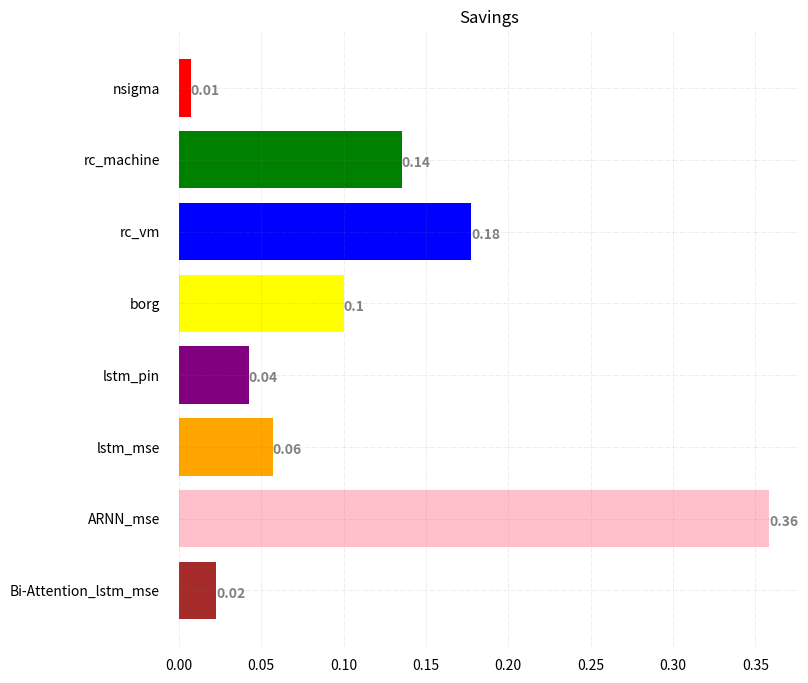

Python code for this plot: (Note: this script raises an exception after producing the figure.)
from matplotlib import pyplot as plt

# Read CSV into pandas


name =['nsigma', 'rc_machine', 'rc_vm', 'borg', 'lstm_pin', 'lstm_mse', 'ARNN_mse',  'Bi-Attention_lstm_mse']
price = [0.007141668142590417, 0.13530644543075385, 0.17755440121786664, 0.09999999999999996, 0.04245506059437624, 0.0569028387996112, 0.35835548553041213,0.022662652094047223]


# Figure Size
fig, ax = plt.subplots(figsize=(8, 8))

# Horizontal Bar Plot

color = ['red',"green", "blue", "yellow", "purple", "orange", "pink", "brown", "black", "lightgray"]
ax.barh(name, price, color=color)

# Remove axes splines [outer boundary]
for s in ['top', 'bottom', 'left', 'right']:
    ax.spines[s].set_visible(False)

# Remove x, y Ticks
ax.xaxis.set_ticks_position('none')
ax.yaxis.set_ticks_position('none')


# Add padding between axes and labels
ax.xaxis.set_tick_params(pad=5)
ax.yaxis.set_tick_params(pad=10)



# Add x, y gridlines
ax.grid( axis='both', color='grey',
        linestyle='-.', linewidth=0.5,
        alpha=0.2)

# Show top values
ax.invert_yaxis()

# Add annotation to bars
for i in ax.patches:
    plt.text(i.get_width() , i.get_y() + 0.5,
             str(round((i.get_width()), 2)),
             fontsize=10, fontweight='bold',
             color='grey')

# Add Plot Title
ax.set_title('Savings',
             loc='center', )

# Add Text watermark
# [redacted]
#          color='grey', ha='right', va='bottom',
#          alpha=0.7)

# Show Plot

plt.savefig('./output_images/task_savings.jpg')
plt.show()